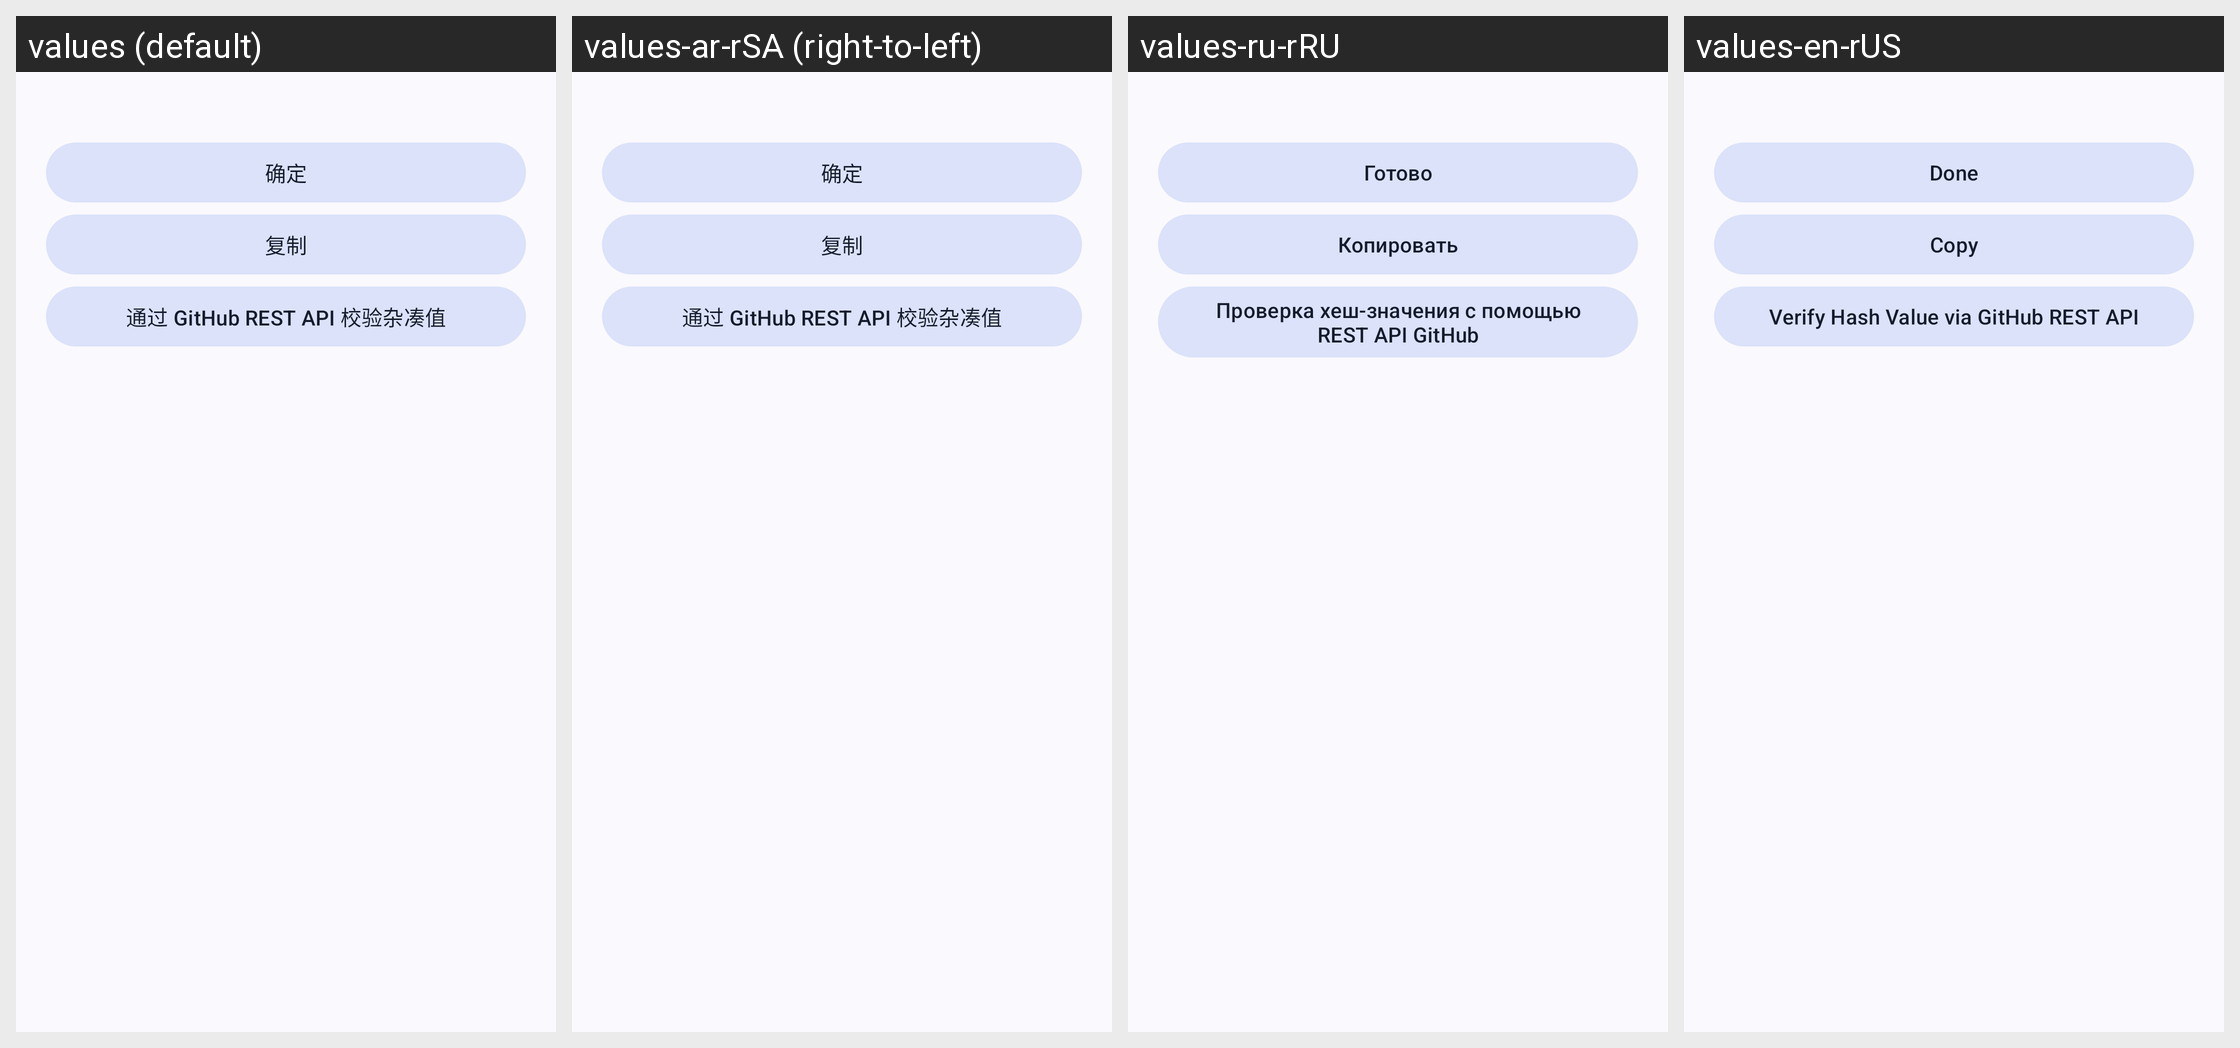

Locale-by-locale string values for the Android screen shown in this grid:
Android screen res/layout/dialog_hash.xml rendered under 4 locales, left to right: values (default), values-ar-rSA (right-to-left), values-ru-rRU, values-en-rUS. Device: Nexus 5 (rendered at 1080×1920; each locale shown at half size, 540×960, under a caption strip naming it); theme Theme.QQVersionList.
Other locales in the repository, not shown: values-es-rES, values-fr-rFR, values-ja-rJP, values-ko-rKR, values-zh-rCN, values-zh-rHK.
Strings drawn on this screen, with the default value and each locale's value (text and hints the layout hard-codes, and strings that could not be matched under every locale, appear in the picture but are not listed):

done
  values: 确定
  values-ar-rSA: 确定
  values-ru-rRU: Готово
  values-en-rUS: Done

copy
  values: 复制
  values-ar-rSA: 复制
  values-ru-rRU: Копировать
  values-en-rUS: Copy

verifyHashValueViaGitHubAPI
  values: 通过 GitHub REST API 校验杂凑值
  values-ar-rSA: 通过 GitHub REST API 校验杂凑值
  values-ru-rRU: Проверка хеш-значения с помощью REST API GitHub
  values-en-rUS: Verify Hash Value via GitHub REST API
